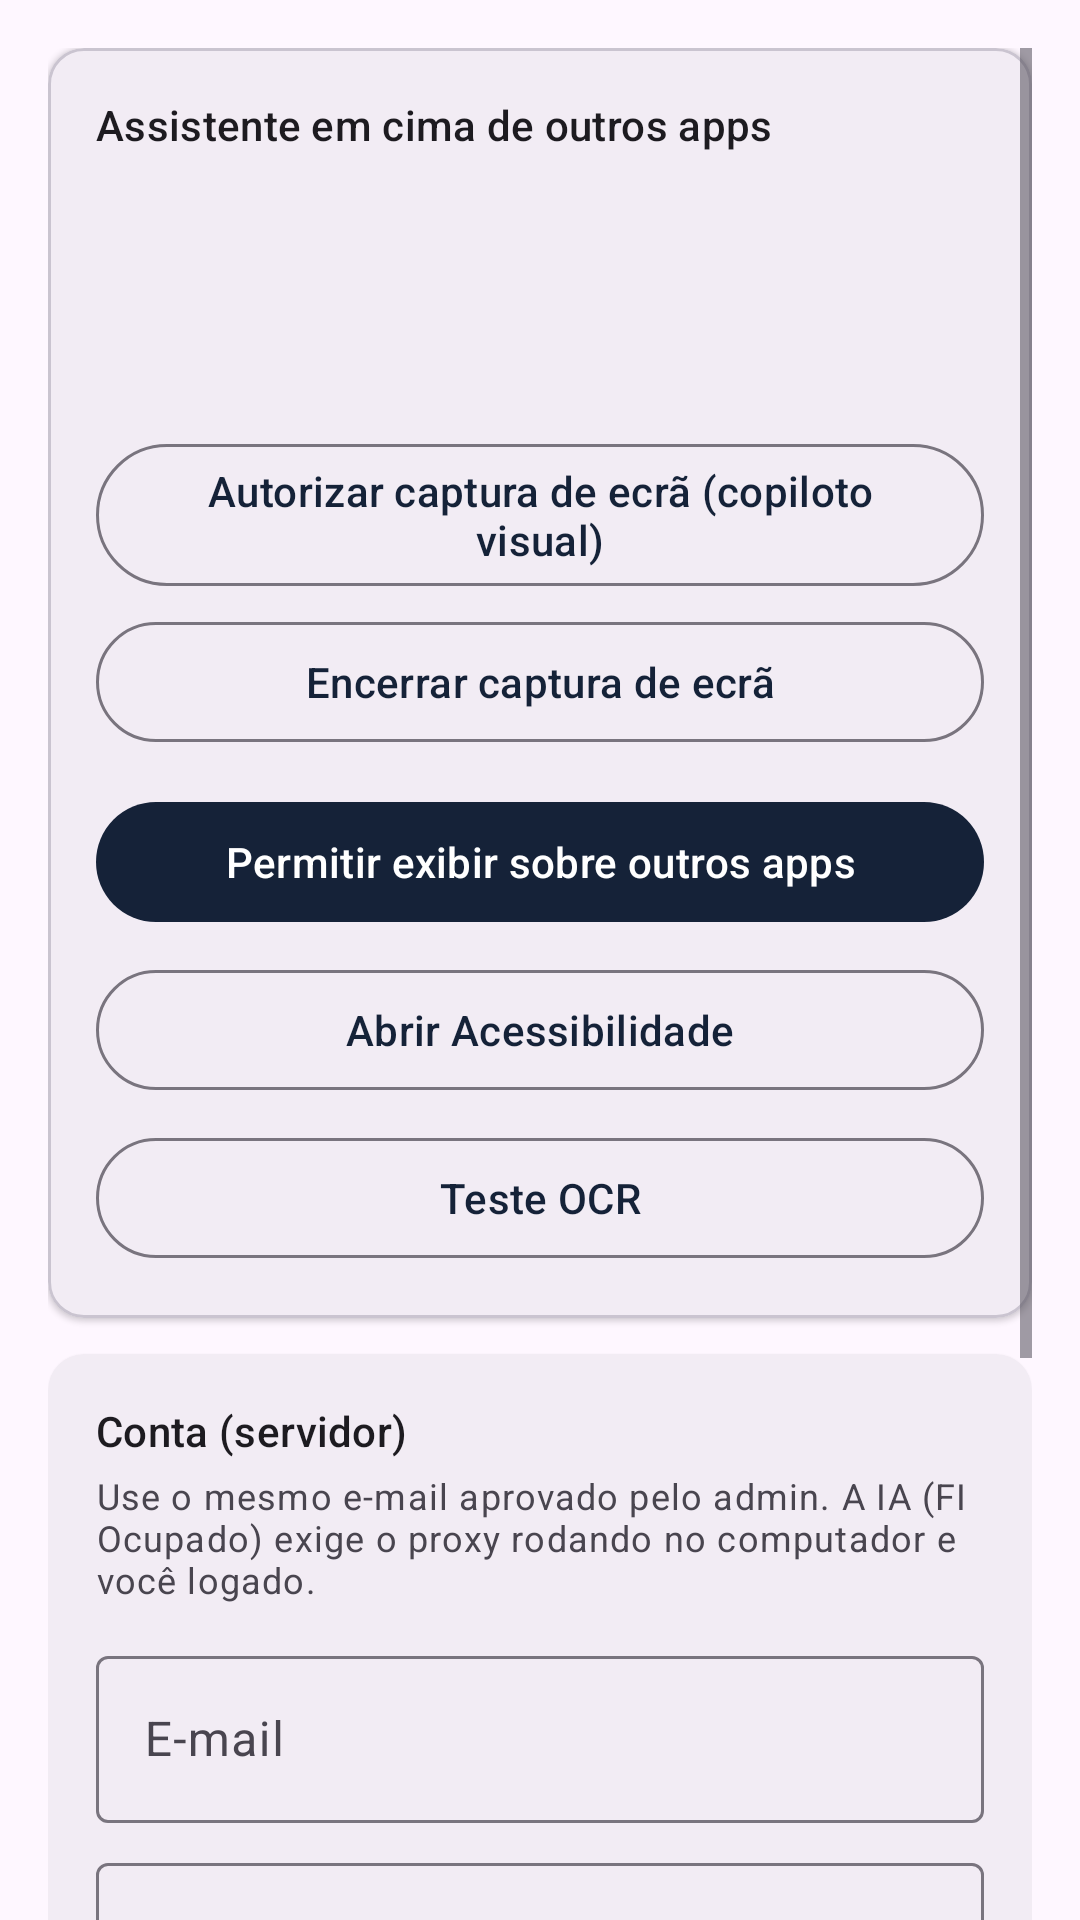

Layout XML and referenced resources for this Android screen:
<!-- AndroidManifest.xml: activity theme Theme.SafeguardAssistant -->
<!-- res/layout/activity_main.xml -->
<?xml version="1.0" encoding="utf-8"?>
<ScrollView xmlns:android="http://schemas.android.com/apk/res/android"
    xmlns:app="http://schemas.android.com/apk/res-auto"
    android:layout_width="match_parent"
    android:layout_height="match_parent"
    android:clipToPadding="false"
    android:fillViewport="true"
    android:padding="16dp">

    <LinearLayout
        android:layout_width="match_parent"
        android:layout_height="wrap_content"
        android:orientation="vertical"
        android:paddingBottom="24dp">

        
        <com.google.android.material.card.MaterialCardView
            android:layout_width="match_parent"
            android:layout_height="wrap_content"
            app:cardCornerRadius="12dp"
            app:cardElevation="1dp"
            app:contentPadding="16dp">

            <LinearLayout
                android:layout_width="match_parent"
                android:layout_height="wrap_content"
                android:orientation="vertical">

                <TextView
                    android:layout_width="match_parent"
                    android:layout_height="wrap_content"
                    android:text="@string/section_permissions"
                    android:textAppearance="?attr/textAppearanceTitleSmall" />

                <TextView
                    android:id="@+id/textOverlayStatus"
                    android:layout_width="match_parent"
                    android:layout_height="wrap_content"
                    android:layout_marginTop="8dp"
                    android:textAppearance="?attr/textAppearanceBodyLarge" />

                <TextView
                    android:id="@+id/textAccessibilityStatus"
                    android:layout_width="match_parent"
                    android:layout_height="wrap_content"
                    android:layout_marginTop="6dp"
                    android:textAppearance="?attr/textAppearanceBodyLarge" />

                <TextView
                    android:id="@+id/textScreenCaptureStatus"
                    android:layout_width="match_parent"
                    android:layout_height="wrap_content"
                    android:layout_marginTop="6dp"
                    android:textAppearance="?attr/textAppearanceBodyLarge" />

                <com.google.android.material.button.MaterialButton
                    android:id="@+id/buttonGrantScreenCapture"
                    style="?attr/materialButtonOutlinedStyle"
                    android:layout_width="match_parent"
                    android:layout_height="wrap_content"
                    android:layout_marginTop="8dp"
                    android:text="@string/grant_screen_capture" />

                <com.google.android.material.button.MaterialButton
                    android:id="@+id/buttonRevokeScreenCapture"
                    style="?attr/materialButtonOutlinedStyle"
                    android:layout_width="match_parent"
                    android:layout_height="wrap_content"
                    android:layout_marginTop="4dp"
                    android:text="@string/revoke_screen_capture" />

                <com.google.android.material.button.MaterialButton
                    android:id="@+id/buttonGrantOverlay"
                    android:layout_width="match_parent"
                    android:layout_height="wrap_content"
                    android:layout_marginTop="12dp"
                    android:text="@string/grant_overlay" />

                <com.google.android.material.button.MaterialButton
                    android:id="@+id/buttonOpenAccessibility"
                    style="?attr/materialButtonOutlinedStyle"
                    android:layout_width="match_parent"
                    android:layout_height="wrap_content"
                    android:layout_marginTop="8dp"
                    android:text="@string/open_accessibility" />

                <com.google.android.material.button.MaterialButton
                    android:id="@+id/buttonOpenOcrTest"
                    style="?attr/materialButtonOutlinedStyle"
                    android:layout_width="match_parent"
                    android:layout_height="wrap_content"
                    android:layout_marginTop="8dp"
                    android:text="@string/open_ocr_test" />
            </LinearLayout>
        </com.google.android.material.card.MaterialCardView>

        
        <com.google.android.material.card.MaterialCardView
            android:layout_width="match_parent"
            android:layout_height="wrap_content"
            android:layout_marginTop="12dp"
            app:cardCornerRadius="12dp"
            app:cardElevation="1dp"
            app:contentPadding="16dp"
            app:strokeColor="?attr/colorPrimary"
            app:strokeWidth="0dp">

            <LinearLayout
                android:layout_width="match_parent"
                android:layout_height="wrap_content"
                android:orientation="vertical">

                <TextView
                    android:layout_width="match_parent"
                    android:layout_height="wrap_content"
                    android:text="@string/section_account"
                    android:textAppearance="?attr/textAppearanceTitleSmall" />

                <TextView
                    android:layout_width="match_parent"
                    android:layout_height="wrap_content"
                    android:layout_marginTop="4dp"
                    android:text="@string/section_account_hint"
                    android:textAppearance="?attr/textAppearanceBodySmall" />

                
                <LinearLayout
                    android:id="@+id/layoutAuthSignedOut"
                    android:layout_width="match_parent"
                    android:layout_height="wrap_content"
                    android:layout_marginTop="12dp"
                    android:orientation="vertical">

                    <com.google.android.material.textfield.TextInputLayout
                        android:layout_width="match_parent"
                        android:layout_height="wrap_content"
                        android:hint="@string/hint_email">

                        <com.google.android.material.textfield.TextInputEditText
                            android:id="@+id/editEmail"
                            android:layout_width="match_parent"
                            android:layout_height="wrap_content"
                            android:autofillHints="emailAddress"
                            android:inputType="textEmailAddress" />
                    </com.google.android.material.textfield.TextInputLayout>

                    <com.google.android.material.textfield.TextInputLayout
                        android:layout_width="match_parent"
                        android:layout_height="wrap_content"
                        android:layout_marginTop="8dp"
                        android:hint="@string/hint_password"
                        app:endIconMode="password_toggle">

                        <com.google.android.material.textfield.TextInputEditText
                            android:id="@+id/editPassword"
                            android:layout_width="match_parent"
                            android:layout_height="wrap_content"
                            android:autofillHints="password"
                            android:inputType="textPassword" />
                    </com.google.android.material.textfield.TextInputLayout>

                    <com.google.android.material.button.MaterialButton
                        android:id="@+id/buttonLogin"
                        android:layout_width="match_parent"
                        android:layout_height="wrap_content"
                        android:layout_marginTop="12dp"
                        android:text="@string/button_login" />

                    <com.google.android.material.button.MaterialButton
                        android:id="@+id/buttonRegister"
                        style="?attr/materialButtonOutlinedStyle"
                        android:layout_width="match_parent"
                        android:layout_height="wrap_content"
                        android:layout_marginTop="4dp"
                        android:text="@string/button_register" />
                </LinearLayout>

                
                <LinearLayout
                    android:id="@+id/layoutAuthSignedIn"
                    android:layout_width="match_parent"
                    android:layout_height="wrap_content"
                    android:layout_marginTop="12dp"
                    android:gravity="center_vertical"
                    android:orientation="vertical"
                    android:visibility="gone">

                    <com.google.android.material.textview.MaterialTextView
                        android:id="@+id/textAuthLoggedInHeadline"
                        android:layout_width="match_parent"
                        android:layout_height="wrap_content"
                        android:drawablePadding="8dp"
                        android:gravity="center_vertical"
                        android:text="@string/auth_logged_title"
                        android:textStyle="bold"
                        app:drawableStartCompat="@drawable/ic_check_circle_24" />

                    <com.google.android.material.textview.MaterialTextView
                        android:id="@+id/textAuthLoggedInEmail"
                        android:layout_width="match_parent"
                        android:layout_height="wrap_content"
                        android:layout_marginTop="4dp"
                        android:textAppearance="?attr/textAppearanceBodyMedium" />

                    <com.google.android.material.button.MaterialButton
                        android:id="@+id/buttonLogout"
                        style="?attr/materialButtonOutlinedStyle"
                        android:layout_width="match_parent"
                        android:layout_height="wrap_content"
                        android:layout_marginTop="12dp"
                        android:text="@string/button_logout" />
                </LinearLayout>
            </LinearLayout>
        </com.google.android.material.card.MaterialCardView>

        <TextView
            android:layout_width="match_parent"
            android:layout_height="wrap_content"
            android:layout_marginTop="16dp"
            android:padding="8dp"
            android:text="@string/floating_hint"
            android:textAppearance="?attr/textAppearanceBodySmall" />
    </LinearLayout>
</ScrollView>
<!-- resources referenced by this layout -->
<resources>
  <!-- drawable ic_check_circle_24 (drawable) -->
  <?xml version="1.0" encoding="utf-8"?>
  <vector xmlns:android="http://schemas.android.com/apk/res/android"
      android:width="24dp"
      android:height="24dp"
      android:viewportWidth="24"
      android:viewportHeight="24">
      <path
          android:fillColor="#1B5E20"
          android:pathData="M12,2C6.48,2 2,6.48 2,12s4.48,10 10,10 10,-4.48 10,-10S17.52,2 12,2zM10,17l-5,-5 1.41,-1.41L10,14.17l7.59,-7.59L19,8l-9,9z" />
  </vector>
  <string name="auth_logged_title">Sessão ativa</string>
  <string name="button_login">Entrar</string>
  <string name="button_logout">Sair</string>
  <string name="button_register">Criar conta</string>
  <string name="floating_hint">Com os dois ligados, use o botão flutuante em cima de outros apps.</string>
  <string name="grant_overlay">Permitir exibir sobre outros apps</string>
  <string name="grant_screen_capture">Autorizar captura de ecrã (copiloto visual)</string>
  <string name="hint_email">E-mail</string>
  <string name="hint_password">Senha</string>
  <string name="open_accessibility">Abrir Acessibilidade</string>
  <string name="open_ocr_test">Teste OCR</string>
  <string name="revoke_screen_capture">Encerrar captura de ecrã</string>
  <string name="section_account">Conta (servidor)</string>
  <string name="section_account_hint">Use o mesmo e-mail aprovado pelo admin. A IA (FI Ocupado) exige o proxy rodando no computador e você logado.</string>
  <string name="section_permissions">Assistente em cima de outros apps</string>
  <style name="Theme.SafeguardAssistant" parent="Theme.Material3.Light.NoActionBar">
          
          <item name="colorPrimary">@color/navy_primary</item>
          <item name="colorOnPrimary">@color/white</item>
          <item name="colorPrimaryContainer">@color/navy_primary_light</item>
          <item name="colorOnPrimaryContainer">@color/white</item>
          <item name="colorPrimaryInverse">@color/navy_primary_light</item>
          <item name="android:statusBarColor">@color/navy_primary_dark</item>
          <item name="android:navigationBarColor">@color/navy_primary_dark</item>
      </style>
  <color name="navy_primary">#152238</color>
  <color name="white">#FFFFFFFF</color>
  <color name="navy_primary_light">#243A5C</color>
  <color name="navy_primary_dark">#0C1524</color>
</resources>
